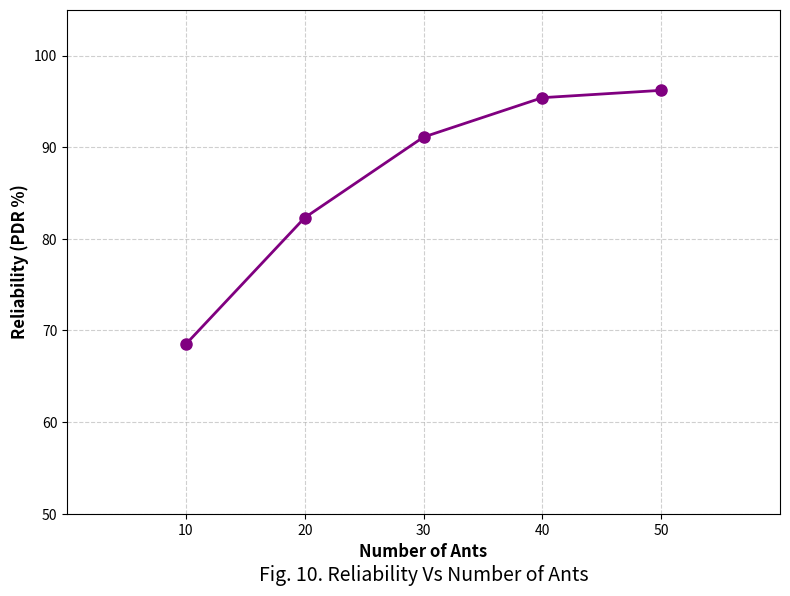

Recreate this plot in Python.
import matplotlib.pyplot as plt

# The standard ACO test values for "Number of Ants"
number_of_ants = [10, 20, 30, 40, 50]

# The corresponding Reliability (PDR %) representing the ACO learning curve
# Starts low because of poor exploration, curves up, and plateaus as paths are optimized
reliability = [68.5, 82.3, 91.1, 95.4, 96.2]

# Draw the Reliability vs Number of Ants graph
plt.figure(figsize=(8, 6))
plt.plot(number_of_ants, reliability, marker='o', color='purple', linestyle='-', linewidth=2, markersize=8)

# Formatting to match professional publications
plt.xlabel("Number of Ants", fontsize=12, fontweight='bold')
plt.ylabel("Reliability (PDR %)", fontsize=12, fontweight='bold')
plt.title("Fig. 10. Reliability Vs Number of Ants", fontsize=14, y=-0.15)

# Setting limits for a clean look
plt.xlim(0, 60)
plt.ylim(50, 105)
plt.xticks([10, 20, 30, 40, 50])

# Add grid for readability
plt.grid(True, linestyle='--', alpha=0.6)
plt.tight_layout()

# Save the image
plt.savefig("Fig_10_Reliability_vs_Ants.png", dpi=300)
print("Success! Graph saved as Fig_10_Reliability_vs_Ants.png")
